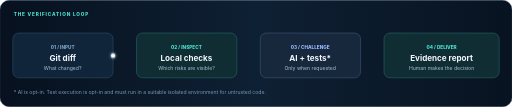
t = 0.00 s
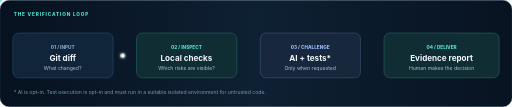
t = 0.60 s
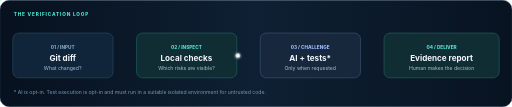
t = 1.40 s
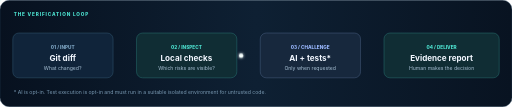
t = 1.60 s
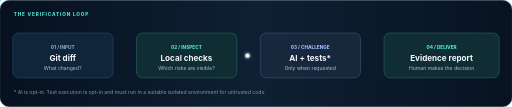
t = 2.00 s
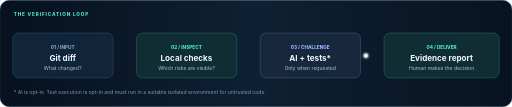
t = 3.00 s

The animated SVG that drew these frames (rendered in a browser with its animation timeline set to each time). Animation: 3 SMIL elements (animate=2,animateMotion=1); one cycle of 4.00 s, repeats indefinitely.

<svg xmlns="http://www.w3.org/2000/svg" width="1200" height="250" viewBox="0 0 1200 250" role="img" aria-labelledby="title desc">
<title id="title">Animated CodeProof verification loop</title><desc id="desc">A glowing signal moves from a Git diff through deterministic analysis, optional AI and tests, and into an evidence report.</desc>
<defs>
 <linearGradient id="bg" x1="0" y1="0" x2="1" y2="0"><stop stop-color="#07111f"/><stop offset=".5" stop-color="#0e2033"/><stop offset="1" stop-color="#081321"/></linearGradient>
 <linearGradient id="edge" x1="0" x2="1"><stop stop-color="#337e8e"/><stop offset=".5" stop-color="#4de2d0"/><stop offset="1" stop-color="#3aaeff"/></linearGradient>
 <filter id="shine"><feGaussianBlur stdDeviation="4" result="blur"/><feMerge><feMergeNode in="blur"/><feMergeNode in="SourceGraphic"/></feMerge></filter>
</defs>
<rect width="1200" height="250" rx="22" fill="url(#bg)" stroke="#27435a"/>
<text x="32" y="36" fill="#4de2d0" font-family="Inter,Arial,sans-serif" font-size="11" font-weight="800" letter-spacing="2">THE VERIFICATION LOOP</text>
<g font-family="Inter,Arial,sans-serif" text-anchor="middle">
 <rect x="30" y="77" width="235" height="105" rx="14" fill="#10243a" stroke="#3a647d"/>
 <text x="147" y="115" fill="#7da4c2" font-size="11" font-weight="800">01 / INPUT</text><text x="147" y="143" fill="#f2f7ff" font-size="19" font-weight="700">Git diff</text><text x="147" y="164" fill="#a8c1d5" font-size="12">What changed?</text>
 <rect x="320" y="77" width="235" height="105" rx="14" fill="#102d34" stroke="#2e817d"/>
 <text x="437" y="115" fill="#4de2d0" font-size="11" font-weight="800">02 / INSPECT</text><text x="437" y="143" fill="#f2f7ff" font-size="19" font-weight="700">Local checks</text><text x="437" y="164" fill="#a8c1d5" font-size="12">Which risks are visible?</text>
 <rect x="610" y="77" width="235" height="105" rx="14" fill="#17283d" stroke="#536c8e"/>
 <text x="727" y="115" fill="#9ab8ff" font-size="11" font-weight="800">03 / CHALLENGE</text><text x="727" y="143" fill="#f2f7ff" font-size="19" font-weight="700">AI + tests*</text><text x="727" y="164" fill="#a8c1d5" font-size="12">Only when requested</text>
 <rect x="900" y="77" width="270" height="105" rx="14" fill="#102d34" stroke="#2e817d"/>
 <text x="1035" y="115" fill="#4de2d0" font-size="11" font-weight="800">04 / DELIVER</text><text x="1035" y="143" fill="#f2f7ff" font-size="19" font-weight="700">Evidence report</text><text x="1035" y="164" fill="#a8c1d5" font-size="12">Human makes the decision</text>
</g>
<g stroke="url(#edge)" stroke-width="2" fill="none"><path d="M265 130H315"/><path d="M555 130H605"/><path d="M845 130H895"/></g>
<g filter="url(#shine)"><circle r="5" fill="#f5fffd"><animateMotion dur="4s" repeatCount="indefinite" path="M265 130H315 M555 130H605 M845 130H895"/></circle>
<circle r="3" fill="#4de2d0"><animate attributeName="opacity" values=".15;1;.15" dur="1.6s" repeatCount="indefinite"/><animate attributeName="r" values="2;5;2" dur="1.6s" repeatCount="indefinite"/></circle></g>
<text x="32" y="220" fill="#7999b2" font-family="Inter,Arial,sans-serif" font-size="12">* AI is opt-in. Test execution is opt-in and must run in a suitable isolated environment for untrusted code.</text>
</svg>
